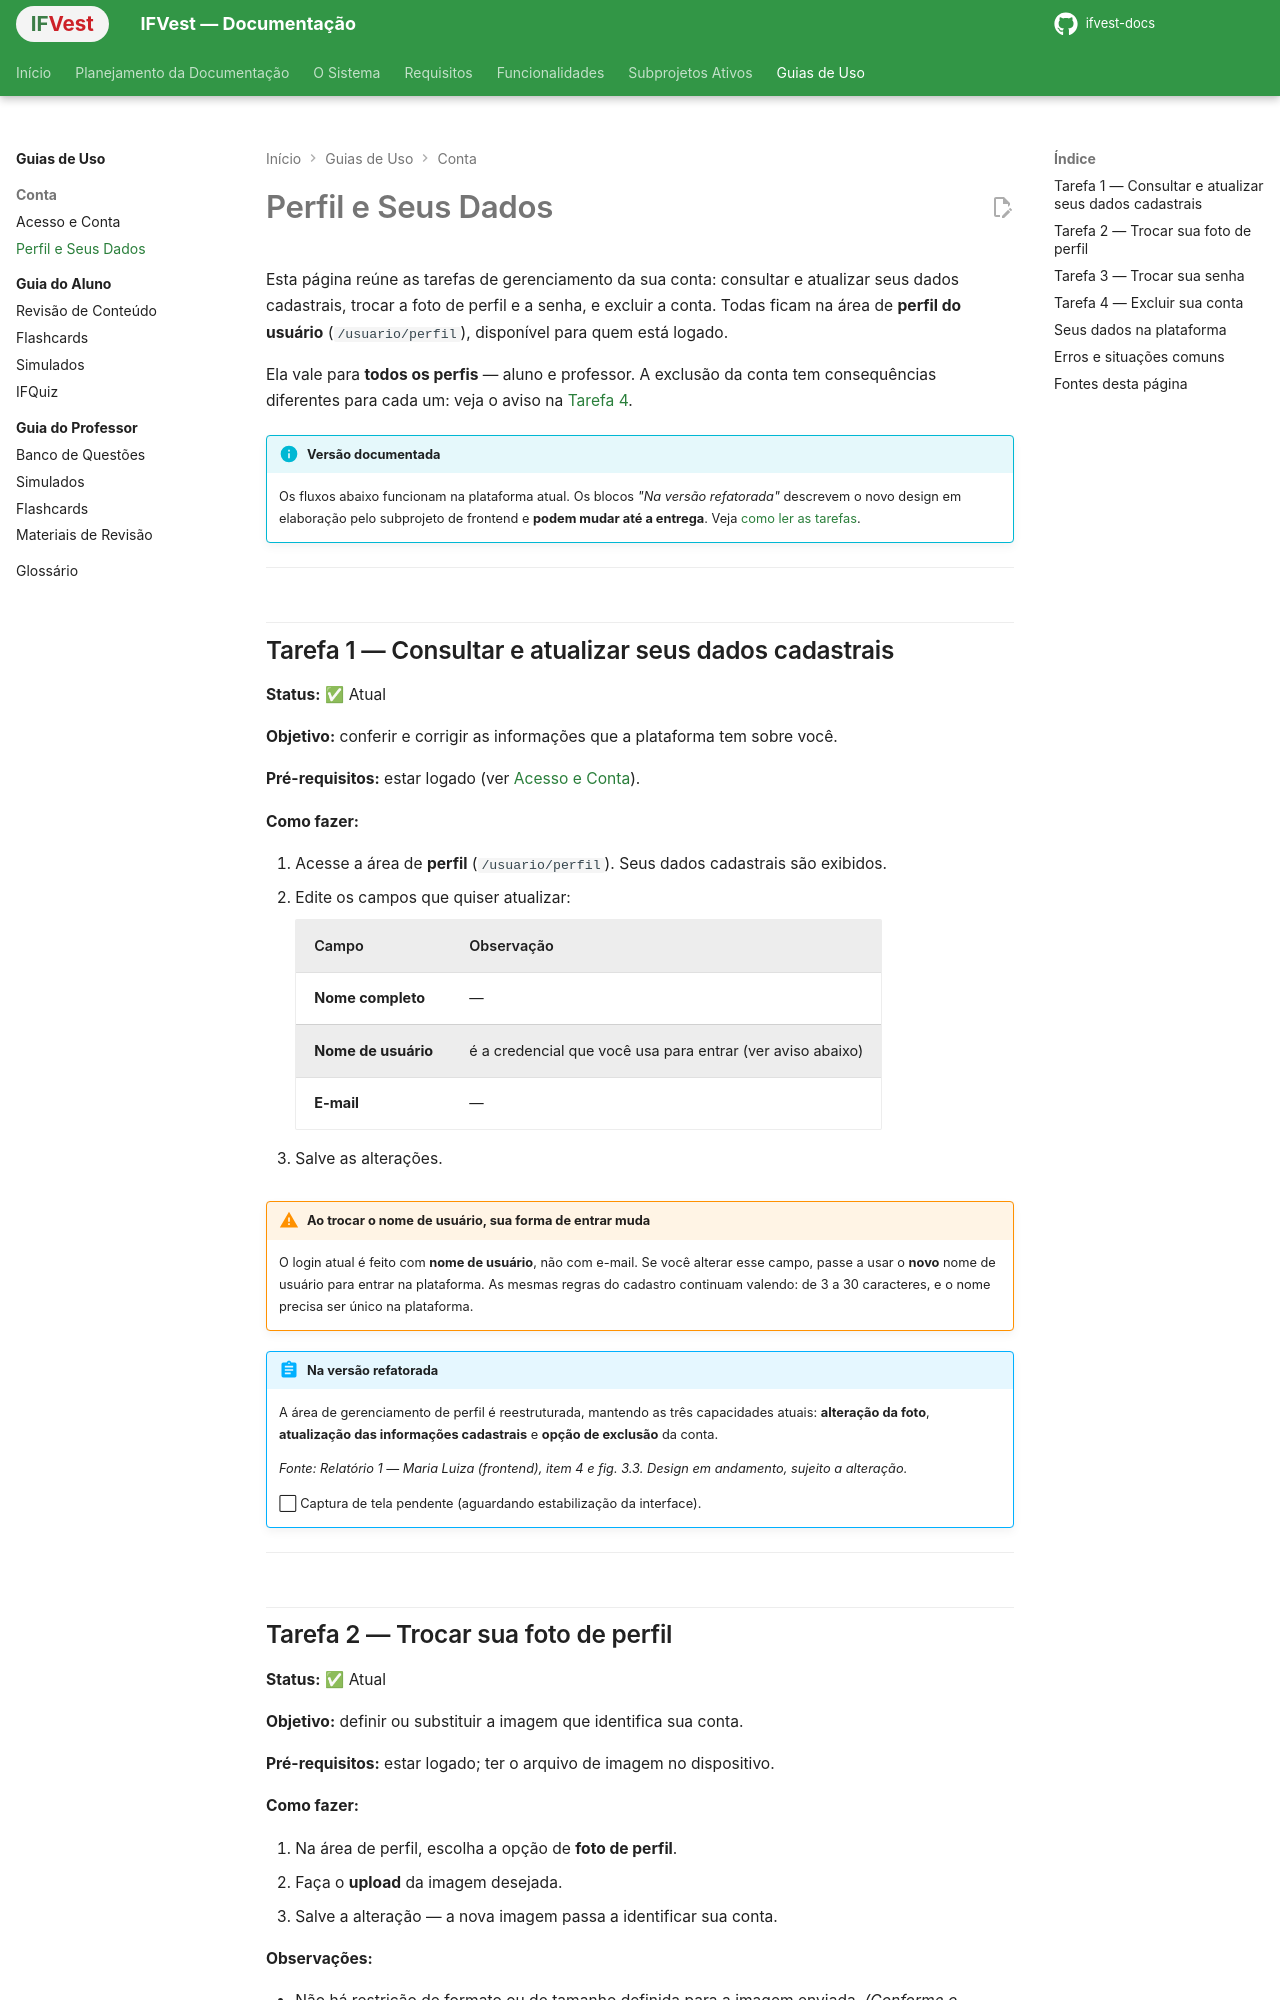

repository: IthaloCavalcante/ifvest-docs · page: guias/conta/perfil/index.html · generator: mkdocs

# Perfil e Seus Dados

Esta página reúne as tarefas de gerenciamento da sua conta: consultar e atualizar seus dados cadastrais, trocar a foto de perfil e a senha, e excluir a conta. Todas ficam na área de **perfil do usuário** (`/usuario/perfil`), disponível para quem está logado.

Ela vale para **todos os perfis** — aluno e professor. A exclusão da conta tem consequências diferentes para cada um: veja o aviso na [Tarefa 4](#tarefa-4-excluir-sua-conta).

!!! info "Versão documentada"
    Os fluxos abaixo funcionam na plataforma atual. Os blocos *"Na versão refatorada"* descrevem o novo design em elaboração pelo subprojeto de frontend e **podem mudar até a entrega**. Veja [como ler as tarefas](../index.md#como-ler-as-tarefas).

---

## Tarefa 1 — Consultar e atualizar seus dados cadastrais

**Status:** ✅ Atual

**Objetivo:** conferir e corrigir as informações que a plataforma tem sobre você.

**Pré-requisitos:** estar logado (ver [Acesso e Conta](acesso.md#tarefa-2-entrar-na-sua-conta)).

**Como fazer:**

1. Acesse a área de **perfil** (`/usuario/perfil`). Seus dados cadastrais são exibidos.
2. Edite os campos que quiser atualizar:

    | Campo | Observação |
    |---|---|
    | **Nome completo** | — |
    | **Nome de usuário** | é a credencial que você usa para entrar (ver aviso abaixo) |
    | **E-mail** | — |

3. Salve as alterações.

!!! warning "Ao trocar o nome de usuário, sua forma de entrar muda"
    O login atual é feito com **nome de usuário**, não com e-mail. Se você alterar esse campo, passe a usar o **novo** nome de usuário para entrar na plataforma. As mesmas regras do cadastro continuam valendo: de 3 a 30 caracteres, e o nome precisa ser único na plataforma.

!!! abstract "Na versão refatorada"
    A área de gerenciamento de perfil é reestruturada, mantendo as três capacidades atuais: **alteração da foto**, **atualização das informações cadastrais** e **opção de exclusão** da conta.

    *Fonte: Relatório 1 — Maria Luiza (frontend), item 4 e fig. 3.3. Design em andamento, sujeito a alteração.*

    ⬜ Captura de tela pendente (aguardando estabilização da interface).

---

## Tarefa 2 — Trocar sua foto de perfil

**Status:** ✅ Atual

**Objetivo:** definir ou substituir a imagem que identifica sua conta.

**Pré-requisitos:** estar logado; ter o arquivo de imagem no dispositivo.

**Como fazer:**

1. Na área de perfil, escolha a opção de **foto de perfil**.
2. Faça o **upload** da imagem desejada.
3. Salve a alteração — a nova imagem passa a identificar sua conta.

**Observações:**

- Não há restrição de formato ou de tamanho definida para a imagem enviada. *(Conforme o código-fonte da plataforma anterior ao redesign.)*

---
